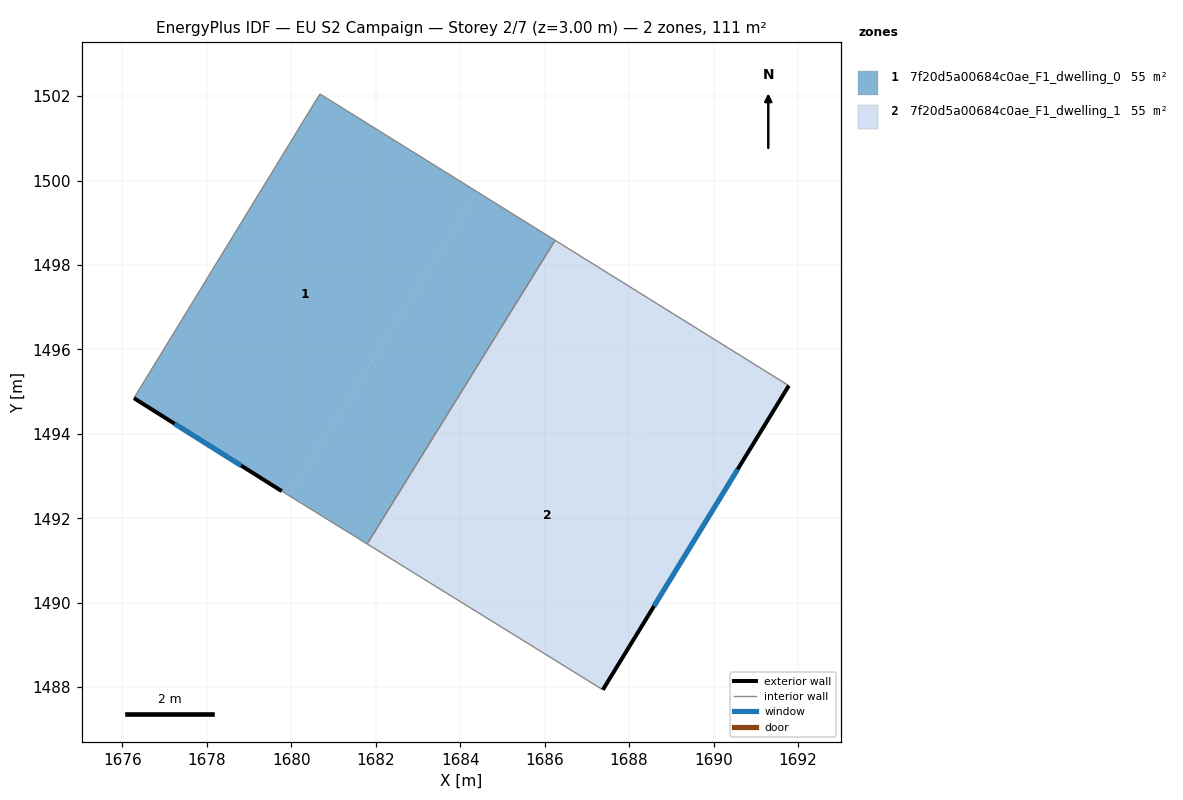
=== STOREY PLAN SPEC (per zone: floor XY polygon, exterior-wall plan segments, windows/doors) ===
zone 1: 7f20d5a00684c0ae_F1_dwelling_0  (55.3 m²)
  floor: (1684.40, 1499.73) (1679.94, 1492.54) (1679.77, 1492.64) (1676.27, 1494.84) (1680.68, 1502.05)
  floor: (1686.25, 1498.58) (1681.80, 1491.39) (1679.94, 1492.54) (1684.40, 1499.73)
  exterior wall: (1676.27, 1494.84) – (1679.77, 1492.64)  [4.1 m]
    window: (1677.24, 1494.24) – (1678.81, 1493.25)  [2.5 m²]
  interior walls: 4
zone 2: 7f20d5a00684c0ae_F1_dwelling_1  (55.3 m²)
  floor: (1691.78, 1495.14) (1690.32, 1492.75) (1684.78, 1496.18) (1681.81, 1491.38) (1681.80, 1491.39) (1686.25, 1498.58)
  floor: (1690.32, 1492.75) (1687.38, 1487.94) (1681.81, 1491.38) (1684.78, 1496.18)
  exterior wall: (1687.38, 1487.94) – (1691.78, 1495.14)  [8.4 m]
    window: (1688.59, 1489.92) – (1690.57, 1493.16)  [5.1 m²]
  interior walls: 3

=== DERIVED (storey summary) ===
Building: EU S2 Campaign
Storey: 2 of 7  (floor level z = 3.00 m)
Storey gross floor area: 110.6 m²
Zones on this storey: 2
  - 7f20d5a00684c0ae_F1_dwelling_0: floor 55.3 m²; exterior wall 4.1 m (12.4 m²); 1 window(s) 2.5 m²; WWR 20.2%
  - 7f20d5a00684c0ae_F1_dwelling_1: floor 55.3 m²; exterior wall 8.4 m (25.3 m²); 1 window(s) 5.1 m²; WWR 20.2%
Zone adjacency (shared interzone walls):
  - 7f20d5a00684c0ae_F1_dwelling_0 ↔ 7f20d5a00684c0ae_F1_dwelling_1